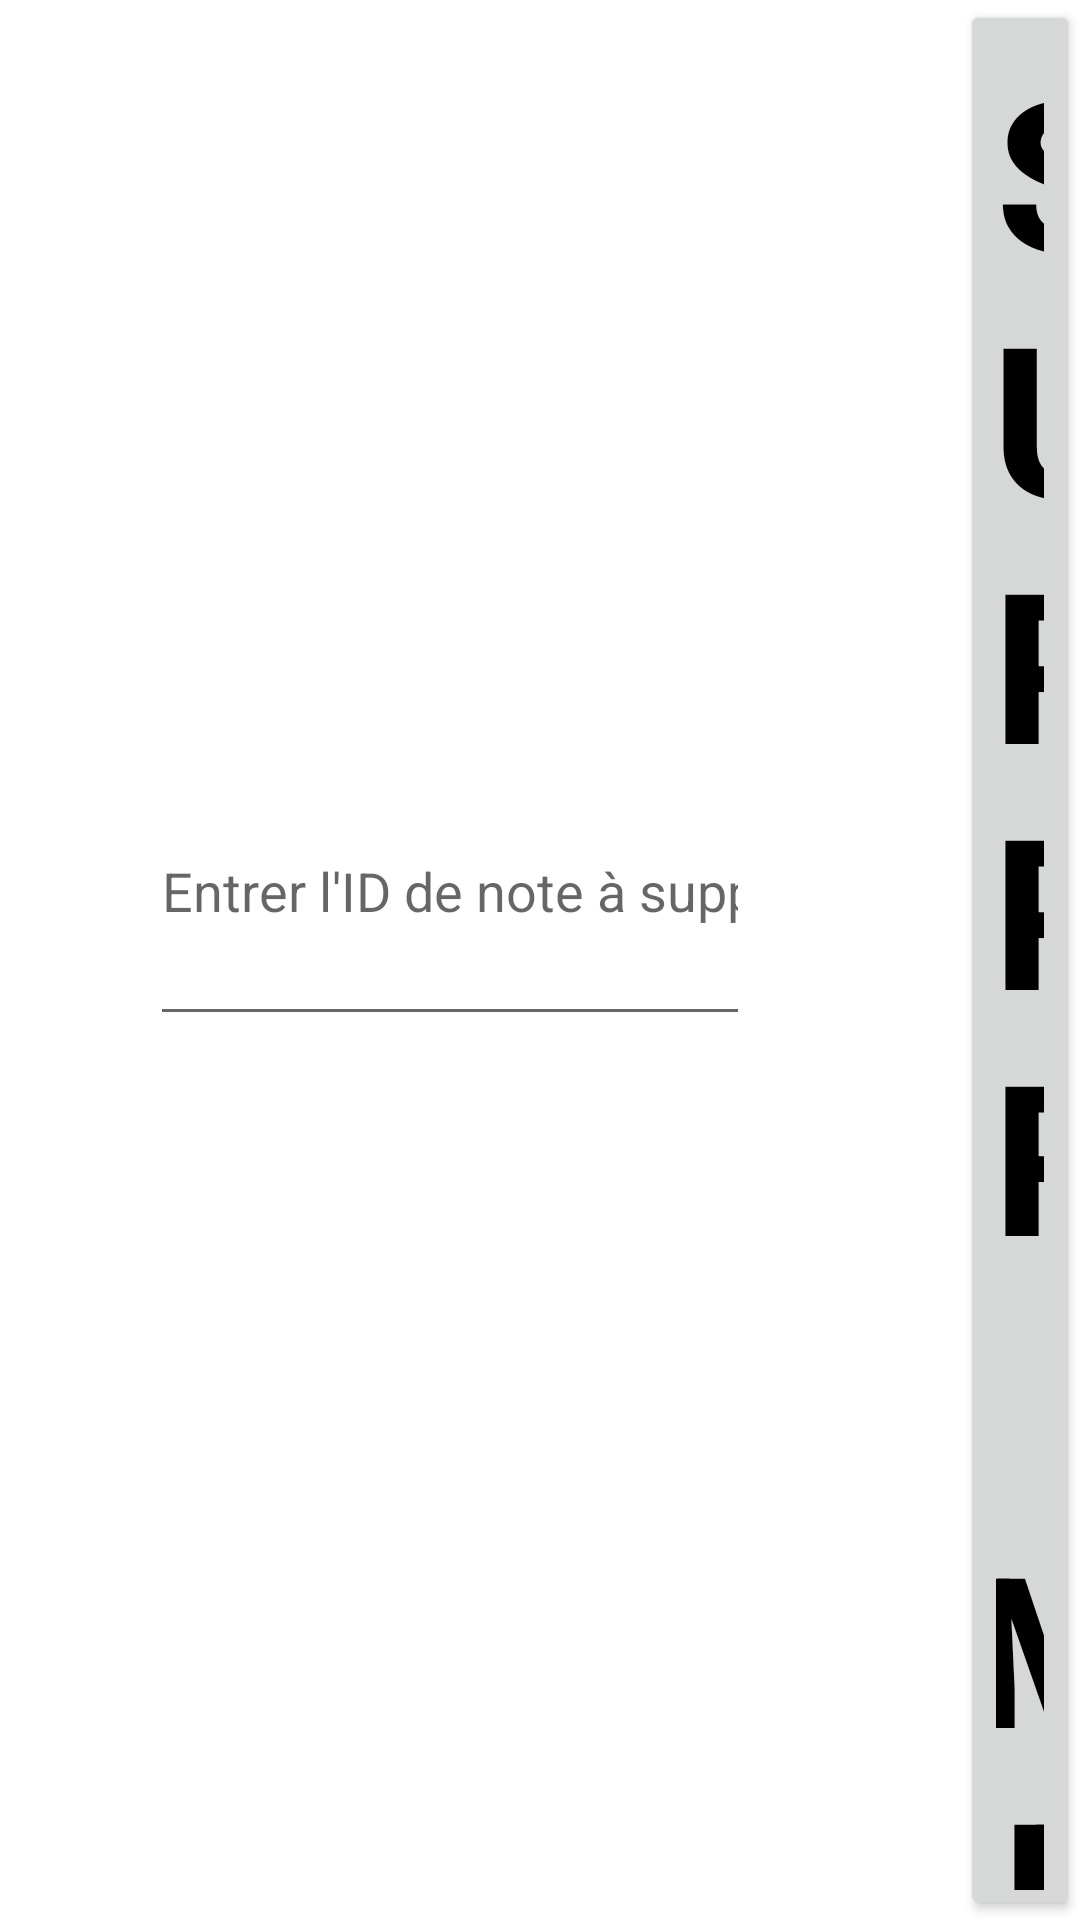

Reconstruct the res/layout file that produces this screen, plus the resources it refers to.
<!-- AndroidManifest.xml: application theme Theme.Light -->
<!-- res/layout/activity_supprime.xml -->
<?xml version="1.0" encoding="utf-8"?>
<LinearLayout xmlns:android="http://schemas.android.com/apk/res/android"
    xmlns:tools="http://schemas.android.com/tools"
    android:layout_width="match_parent"
    android:layout_height="match_parent"
    tools:context=".Supprime">
    <EditText
        android:layout_width="200dp"
        android:layout_height="100dp"
        android:layout_marginTop="220dp"
        android:layout_marginLeft="50dp"
        android:hint="@string/entrer_l_id_de_note_supprimer"
        android:id="@+id/edittext"
        android:autofillHints=""
        android:inputType="text"
        android:layout_marginStart="50dp" />
    <androidx.appcompat.widget.AppCompatButton
        android:layout_width="0dp"
        android:layout_marginLeft="70dp"
        android:layout_height="match_parent"
        android:textColor="@color/black"
        android:textStyle="bold"
        android:textSize="70sp"
        android:layout_weight="1"
        android:text="@string/supprimer"
        android:id="@+id/supprimer"
        android:layout_marginStart="70dp" />
</LinearLayout>
<!-- resources referenced by this layout -->
<resources>
  <string name="entrer_l_id_de_note_supprimer">Entrer l\'ID de note à supprimer</string>
  <string name="supprimer">Supprimer</string>
  <style name="Theme.Light" parent="Theme.MaterialComponents.DayNight.NoActionBar">
          
          <item name="colorPrimary">@color/purple_500</item>
          <item name="colorPrimaryVariant">@color/purple_700</item>
          <item name="colorOnPrimary">@color/white</item>
          
          <item name="colorSecondary">@color/teal_200</item>
          <item name="colorSecondaryVariant">@color/teal_700</item>
          <item name="colorOnSecondary">@color/black</item>
          
          <item name="android:statusBarColor" tools:targetApi="l">?attr/colorPrimaryVariant</item>
          <item name="background_color">#FFFFFF</item>
          <item name="text_color">#000000</item>
          
      </style>
  <!-- not gathered from this repository: default colours our renderer supplied (Android Studio template values) -->
  <color name="purple_500">#FF6200EE</color>
  <color name="purple_700">#FF3700B3</color>
  <color name="teal_200">#FF03DAC5</color>
  <color name="teal_700">#FF018786</color>
  <color name="black">#FF000000</color>
  <color name="white">#FFFFFFFF</color>
</resources>
